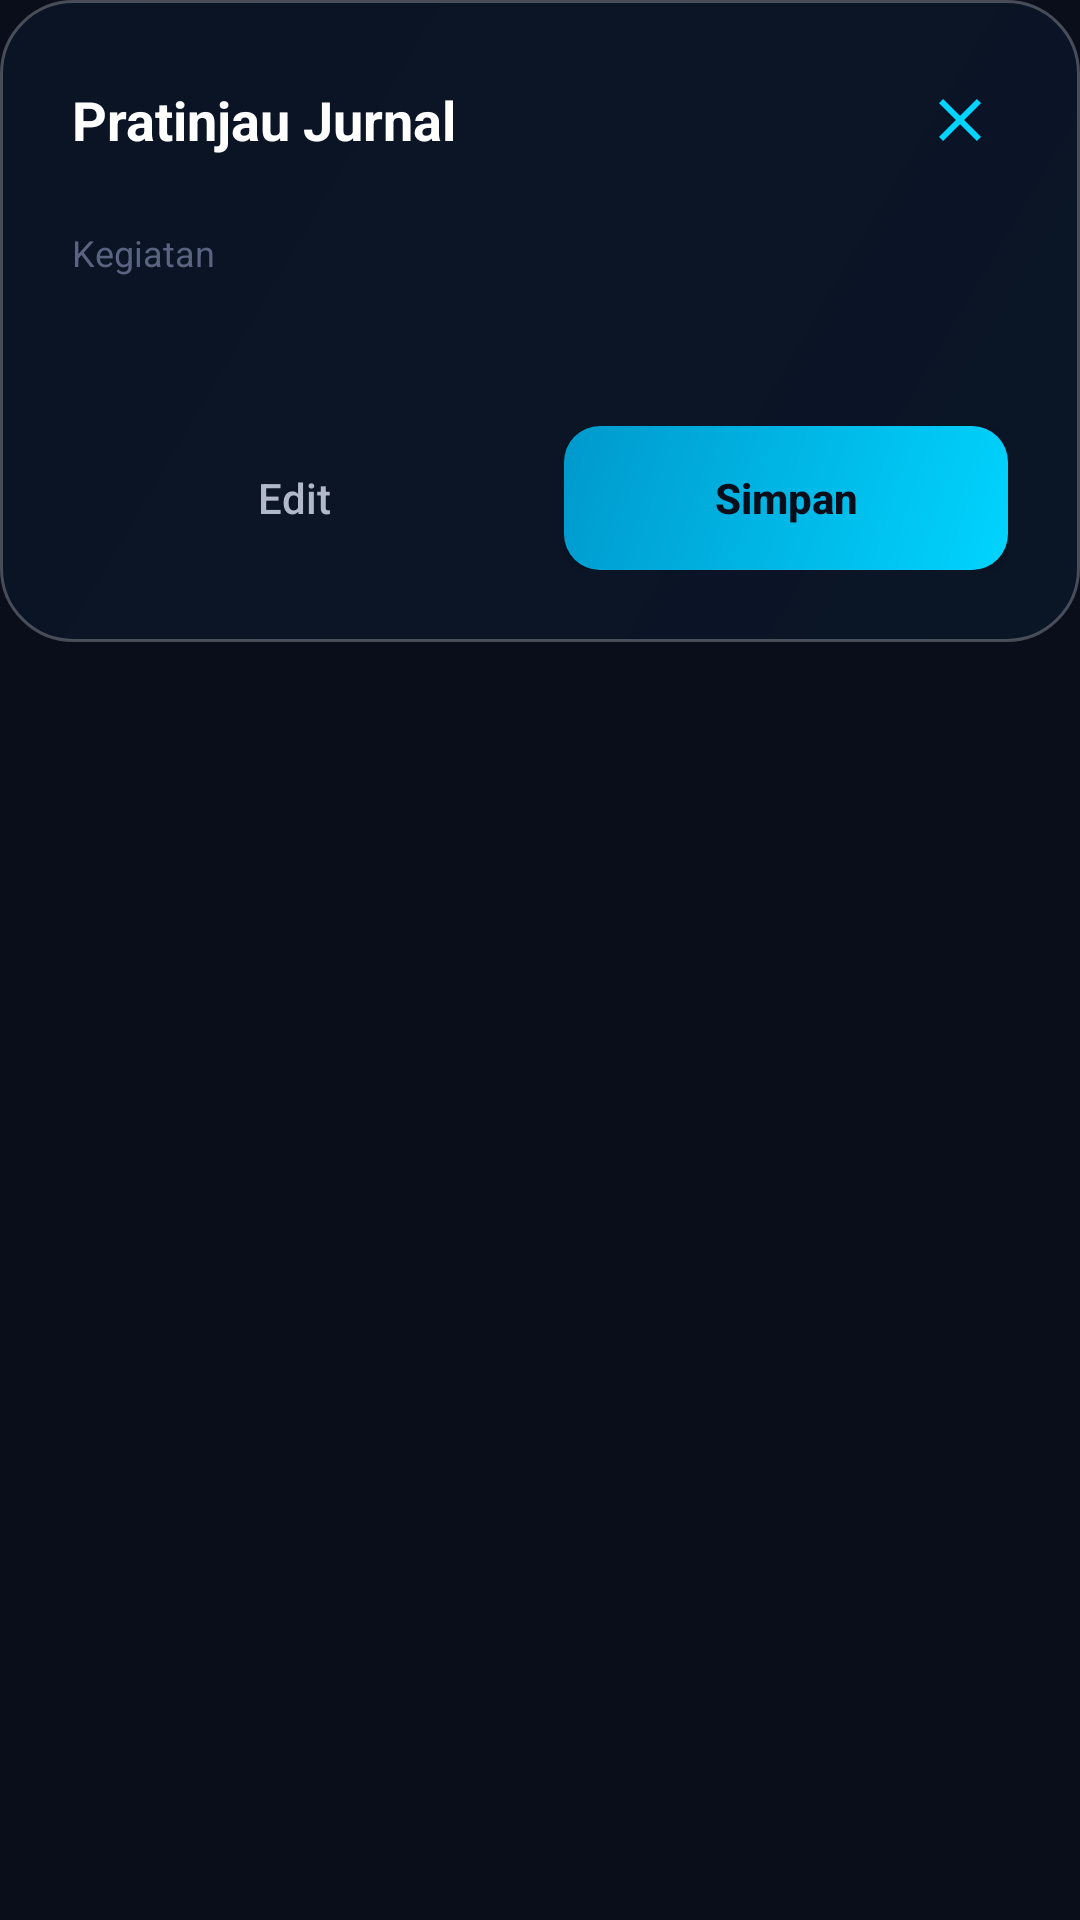

Write the Android layout XML for this screen, with the resource values it uses.
<!-- AndroidManifest.xml: application theme Theme.DreyAssist -->
<!-- res/layout/dialog_preview_journal.xml -->
<?xml version="1.0" encoding="utf-8"?>
<FrameLayout xmlns:android="http://schemas.android.com/apk/res/android"
    android:layout_width="match_parent"
    android:layout_height="wrap_content">

    <LinearLayout
        android:layout_width="match_parent"
        android:layout_height="wrap_content"
        android:orientation="vertical"
        android:background="@drawable/bg_glass_card"
        android:padding="24dp">

        
        <FrameLayout
            android:layout_width="match_parent"
            android:layout_height="wrap_content"
            android:layout_marginBottom="20dp">

            <TextView
                android:layout_width="wrap_content"
                android:layout_height="wrap_content"
                android:layout_gravity="start|center_vertical"
                android:text="@string/preview_journal"
                android:textColor="@color/text_primary"
                android:textSize="18sp"
                android:textStyle="bold" />

            <ImageButton
                android:id="@+id/btn_close"
                android:layout_width="32dp"
                android:layout_height="32dp"
                android:layout_gravity="end|center_vertical"
                android:background="@drawable/bg_input_glass"
                android:src="@drawable/ic_close"
                android:scaleType="center"
                android:contentDescription="@string/close" />

        </FrameLayout>

        
        <TextView
            android:layout_width="wrap_content"
            android:layout_height="wrap_content"
            android:text="@string/activity"
            android:textColor="@color/text_hint"
            android:textSize="12sp" />

        <TextView
            android:id="@+id/text_kegiatan"
            android:layout_width="match_parent"
            android:layout_height="wrap_content"
            android:textColor="@color/text_primary"
            android:textSize="16sp"
            android:lineSpacingMultiplier="1.3"
            android:layout_marginTop="4dp"
            android:layout_marginBottom="24dp" />

        
        <LinearLayout
            android:layout_width="match_parent"
            android:layout_height="wrap_content"
            android:orientation="horizontal">

            <Button
                android:id="@+id/btn_edit"
                android:layout_width="0dp"
                android:layout_weight="1"
                android:layout_height="48dp"
                android:background="@drawable/bg_input_glass"
                android:text="@string/edit"
                android:textColor="@color/text_secondary"
                android:textSize="14sp"
                android:textAllCaps="false"
                android:layout_marginEnd="8dp" />

            <Button
                android:id="@+id/btn_save"
                android:layout_width="0dp"
                android:layout_weight="1"
                android:layout_height="48dp"
                android:background="@drawable/bg_button_accent"
                android:text="@string/save"
                android:textColor="@color/night_sky_dark"
                android:textSize="14sp"
                android:textStyle="bold"
                android:textAllCaps="false"
                android:layout_marginStart="8dp" />

        </LinearLayout>

    </LinearLayout>

</FrameLayout>
<!-- resources referenced by this layout -->
<resources>
  <color name="night_sky_dark">#0A0E1A</color>
  <color name="text_hint">#5A6380</color>
  <color name="text_primary">#FFFFFF</color>
  <color name="text_secondary">#B0B8C9</color>
  <!-- drawable bg_button_accent (drawable) -->
  <?xml version="1.0" encoding="utf-8"?>
  <shape xmlns:android="http://schemas.android.com/apk/res/android"
      android:shape="rectangle">
      <gradient
          android:type="linear"
          android:angle="135"
          android:startColor="#00D4FF"
          android:endColor="#0099CC" />
      <corners android:radius="12dp" />
  </shape>
  <!-- drawable bg_glass_card (drawable) -->
  <?xml version="1.0" encoding="utf-8"?>
  <shape xmlns:android="http://schemas.android.com/apk/res/android"
      android:shape="rectangle">
      <gradient
          android:type="linear"
          android:angle="135"
          android:startColor="#D00A1628"
          android:endColor="#B80A1628" />
      <corners android:radius="24dp" />
      <stroke
          android:width="1dp"
          android:color="#40FFFFFF" />
  </shape>
  <!-- drawable ic_close (drawable) -->
  <?xml version="1.0" encoding="utf-8"?>
  <vector xmlns:android="http://schemas.android.com/apk/res/android"
      android:width="24dp"
      android:height="24dp"
      android:viewportWidth="24"
      android:viewportHeight="24">
      <path
          android:fillColor="#00D4FF"
          android:pathData="M19,6.41L17.59,5 12,10.59 6.41,5 5,6.41 10.59,12 5,17.59 6.41,19 12,13.41 17.59,19 19,17.59 13.41,12z"/>
  </vector>
  <string name="activity">Kegiatan</string>
  <string name="close">Tutup</string>
  <string name="edit">Edit</string>
  <string name="preview_journal">Pratinjau Jurnal</string>
  <string name="save">Simpan</string>
  <style name="Theme.DreyAssist" parent="Base.Theme.DreyAssist" />
  <style name="Base.Theme.DreyAssist" parent="Theme.Material3.Dark.NoActionBar">
          
          <item name="colorPrimary">@color/accent_cyan</item>
          <item name="colorPrimaryVariant">@color/accent_cyan_dim</item>
          <item name="colorOnPrimary">@color/night_sky_dark</item>
          
          
          <item name="android:colorBackground">@color/night_sky_dark</item>
          <item name="colorSurface">@color/night_sky_mid</item>
          <item name="colorOnSurface">@color/text_primary</item>
          
          
          <item name="android:statusBarColor">@android:color/transparent</item>
          <item name="android:navigationBarColor">@color/night_sky_dark</item>
          <item name="android:windowLightStatusBar" tools:targetApi="m">false</item>
          
          
          <item name="windowNoTitle">true</item>
          <item name="windowActionBar">false</item>
      </style>
  <color name="accent_cyan">#00D4FF</color>
  <color name="accent_cyan_dim">#0099CC</color>
  <color name="night_sky_mid">#0D1321</color>
</resources>
